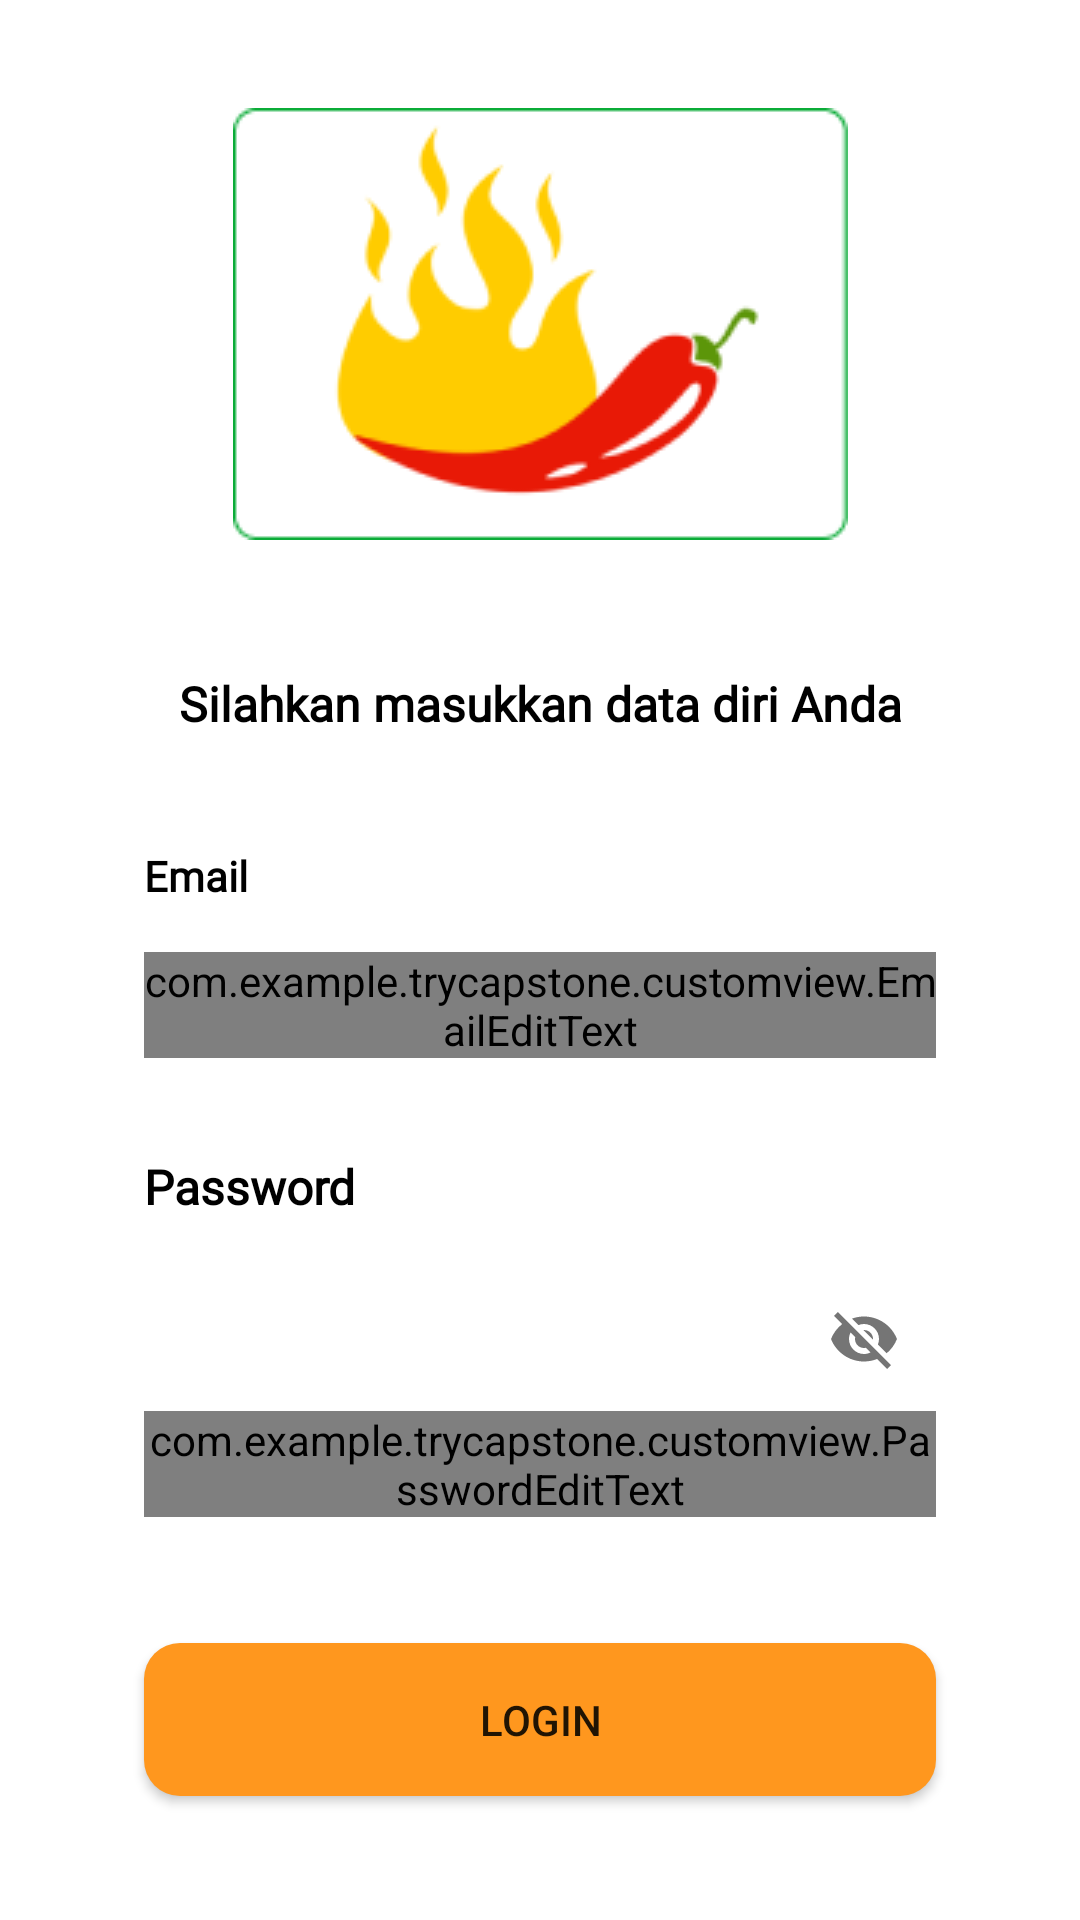

Android layout source for this screen:
<!-- AndroidManifest.xml: application theme Theme.TryCapstone -->
<!-- res/layout/fragment_login.xml -->
<?xml version="1.0" encoding="utf-8"?>
<FrameLayout xmlns:android="http://schemas.android.com/apk/res/android"
    xmlns:app="http://schemas.android.com/apk/res-auto"
    xmlns:tools="http://schemas.android.com/tools"
    android:layout_width="match_parent"
    android:layout_height="match_parent"
    android:padding="16dp">

    <androidx.constraintlayout.widget.ConstraintLayout
        android:layout_width="match_parent"
        android:layout_height="match_parent">

        <ImageView
            android:id="@+id/imageView"
            android:layout_width="205dp"
            android:layout_height="144dp"
            android:src="@drawable/image"
            app:layout_constraintBottom_toTopOf="@id/guidelineHorizontal"
            app:layout_constraintEnd_toEndOf="parent"
            app:layout_constraintTop_toTopOf="parent"
            app:layout_constraintStart_toStartOf="parent"
            android:contentDescription="@string/logo" />

        <TextView
            android:id="@+id/titleTextView"
            android:layout_width="0dp"
            android:layout_height="wrap_content"
            android:layout_marginStart="32dp"
            android:layout_marginTop="24dp"
            android:layout_marginEnd="32dp"
            android:text="@string/title_login_page"
            android:textAlignment="center"
            android:textColor="@color/black"
            android:textSize="16sp"
            android:textStyle="bold"
            android:fontFamily="@font/poppinsregular"
            app:layout_constraintEnd_toEndOf="parent"
            app:layout_constraintHorizontal_bias="0.0"
            app:layout_constraintStart_toStartOf="parent"
            app:layout_constraintTop_toTopOf="@+id/guidelineHorizontal" />

        <TextView
            android:id="@+id/emailTextView"
            android:layout_width="wrap_content"
            android:layout_height="wrap_content"
            android:layout_marginStart="32dp"
            android:layout_marginTop="37dp"
            android:text="@string/email"
            android:textColor="@color/black"
            android:textStyle="bold"
            android:fontFamily="@font/poppinsregular"
            app:layout_constraintStart_toStartOf="parent"
            app:layout_constraintTop_toBottomOf="@+id/titleTextView" />

        <com.google.android.material.textfield.TextInputLayout
            android:id="@+id/emailEditTextLayout"
            style="@style/Widget.MaterialComponents.TextInputLayout.OutlinedBox"
            android:layout_height="wrap_content"
            android:layout_width="0dp"
            android:layout_marginStart="32dp"
            android:layout_marginEnd="32dp"
            android:layout_marginTop="16dp"
            app:layout_constraintEnd_toEndOf="parent"
            app:layout_constraintStart_toStartOf="parent"
            app:layout_constraintTop_toBottomOf="@+id/emailTextView"
            app:startIconDrawable="@drawable/baseline_email_24">

            <com.example.trycapstone.customview.EmailEditText
                android:id="@+id/emailEditText"
                android:layout_width="match_parent"
                android:layout_height="wrap_content"
                android:ems="10"
                android:inputType="textEmailAddress"
                tools:ignore="SpeakableTextPresentCheck" />
        </com.google.android.material.textfield.TextInputLayout>

        <TextView
            android:id="@+id/passwordTextView"
            android:layout_width="wrap_content"
            android:layout_height="wrap_content"
            android:layout_marginStart="32dp"
            android:layout_marginTop="32dp"
            android:textSize="16sp"
            android:fontFamily="@font/poppinsregular"
            android:textStyle="bold"
            android:text="@string/password"
            android:textColor="@color/black"
            app:layout_constraintStart_toStartOf="parent"
            app:layout_constraintTop_toBottomOf="@+id/emailEditTextLayout" />

        <com.google.android.material.textfield.TextInputLayout
            android:id="@+id/passwordEditTextLayout"
            style="@style/Widget.MaterialComponents.TextInputLayout.OutlinedBox"
            android:layout_width="0dp"
            android:layout_height="wrap_content"
            android:layout_marginStart="32dp"
            android:layout_marginEnd="32dp"
            android:layout_marginTop="16dp"
            app:layout_constraintEnd_toEndOf="parent"
            app:layout_constraintStart_toStartOf="parent"
            app:layout_constraintTop_toBottomOf="@+id/passwordTextView"
            app:passwordToggleEnabled="true"
            app:startIconDrawable="@drawable/baseline_lock_24">

            <com.example.trycapstone.customview.PasswordEditText
                android:id="@+id/passwordEditText"
                android:layout_width="match_parent"
                android:layout_height="wrap_content"
                android:ems="10"
                android:inputType="textPassword"
                app:passwordToggleEnabled="true"
                tools:ignore="SpeakableTextPresentCheck" />
        </com.google.android.material.textfield.TextInputLayout>

        <Button
            android:id="@+id/loginButton"
            android:layout_width="0dp"
            android:layout_height="51dp"
            android:layout_marginStart="32dp"
            android:layout_marginTop="42dp"
            android:layout_marginEnd="32dp"
            android:backgroundTint="@color/CarrotOrange"
            app:circularflow_radiusInDP="12dp"
            android:text="@string/login"
            android:background="@drawable/bg_rounded_corner"
            app:layout_constraintEnd_toEndOf="parent"
            app:layout_constraintStart_toStartOf="parent"
            app:layout_constraintTop_toBottomOf="@+id/passwordEditTextLayout" />

        <TextView
            android:id="@+id/btn_register"
            android:layout_width="0dp"
            android:layout_height="wrap_content"
            android:layout_marginStart="32dp"
            android:layout_marginTop="32dp"
            android:layout_marginEnd="32dp"
            android:text="@string/btn_register"
            android:textColor="@color/FireBrick"
            android:textAlignment="center"
            android:textSize="14sp"
            app:layout_constraintEnd_toEndOf="parent"
            app:layout_constraintStart_toStartOf="parent"
            app:layout_constraintTop_toBottomOf="@id/loginButton" />

        <androidx.constraintlayout.widget.Guideline
            android:id="@+id/guidelineHorizontal"
            android:layout_width="wrap_content"
            android:layout_height="64dp"
            android:orientation="horizontal"
            app:layout_constraintEnd_toEndOf="parent"
            app:layout_constraintGuide_percent="0.30191082"
            app:layout_constraintStart_toStartOf="parent" />

        <androidx.constraintlayout.widget.Guideline
            android:id="@+id/guidelineVertical"
            android:layout_width="wrap_content"
            android:layout_height="64dp"
            android:orientation="vertical"
            app:layout_constraintEnd_toEndOf="parent"
            app:layout_constraintGuide_percent="0.5"
            app:layout_constraintStart_toStartOf="parent" />

        <ProgressBar
            android:id="@+id/progressBar"
            style="?android:attr/progressBarStyle"
            android:layout_width="wrap_content"
            android:layout_height="wrap_content"
            android:visibility="gone"
            app:layout_constraintBottom_toBottomOf="parent"
            app:layout_constraintEnd_toEndOf="parent"
            app:layout_constraintHorizontal_bias="0.498"
            app:layout_constraintStart_toStartOf="parent"
            app:layout_constraintTop_toTopOf="parent"
            app:layout_constraintVertical_bias="0.434"
            tools:visibility="visible" />

    </androidx.constraintlayout.widget.ConstraintLayout>

</FrameLayout>
<!-- resources referenced by this layout -->
<resources>
  <color name="CarrotOrange">#FF971E</color>
  <color name="FireBrick">#BB271A</color>
  <color name="black">#FF000000</color>
  <!-- drawable bg_rounded_corner (drawable) -->
  <shape xmlns:android="http://schemas.android.com/apk/res/android">
       
      <solid android:color="@color/CarrotOrange" />
      <corners android:radius="12dp" /> 
  </shape>
  <!-- drawable image: png bitmap (drawable, 8576 bytes) -->
  <string name="btn_register">Belum punya akun? Register</string>
  <string name="email">Email</string>
  <string name="login">Login</string>
  <string name="logo">Logo</string>
  <string name="password">Password</string>
  <string name="title_login_page">Silahkan masukkan data diri Anda</string>
  <style name="Theme.TryCapstone" parent="Theme.MaterialComponents.DayNight.DarkActionBar">
          
          <item name="colorPrimary">@color/CarrotOrange</item>
          <item name="colorPrimaryVariant">@color/Endeavour</item>
          <item name="colorOnPrimary">@color/white</item>
          
          <item name="colorSecondary">@color/teal_200</item>
          <item name="colorSecondaryVariant">@color/teal_700</item>
          <item name="colorOnSecondary">@color/black</item>
          
          <item name="android:statusBarColor">?attr/colorPrimaryVariant</item>
          
      </style>
  <color name="Endeavour">#21618C</color>
  <color name="white">#FFFFFFFF</color>
  <color name="teal_200">#FF03DAC5</color>
  <color name="teal_700">#FF018786</color>
</resources>
